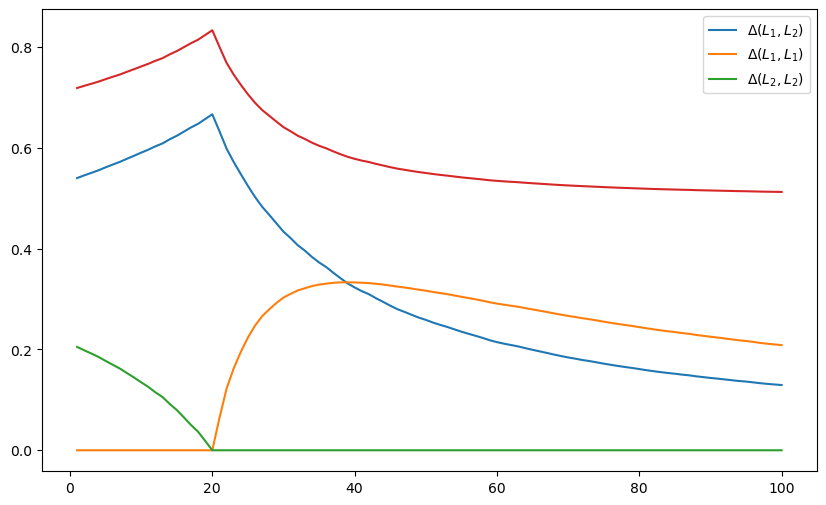

The data file committed next to this chart (first rows):
0.5400809987615891, 0.0, 0.20509954185323126
0.5454, 0.0, 0.1984
0.5504, 0.0, 0.192
0.5555, 0.0, 0.1853
0.5613, 0.0, 0.1774
0.5668, 0.0, 0.1698
0.5721, 0.0, 0.1623
0.5784, 0.0, 0.1532
0.5843, 0.0, 0.1444
0.5905, 0.0, 0.135
0.5964, 0.0, 0.1258
0.6031, 0.0, 0.1151
0.6088, 0.0, 0.1057
0.6169, 0.0, 0.09212
0.6239, 0.0, 0.08004
0.6322, 0.0, 0.06539
0.6405, 0.0, 0.05033
0.6477, 0.0, 0.03682
0.6572, 0.0, 0.01863
0.6667, 0.0, 0.0
0.6332, 0.06351, 0.0
0.5988, 0.1219, 0.0
0.5722, 0.1622, 0.0
0.5481, 0.195, 0.0
0.5246, 0.2235, 0.0
0.5027, 0.2472, 0.0
0.4833, 0.2659, 0.0
0.4672, 0.2796, 0.0
0.4505, 0.2921, 0.0
0.4338, 0.303, 0.0
0.4211, 0.3102, 0.0
0.407, 0.3171, 0.0
0.3962, 0.3215, 0.0
0.3837, 0.3257, 0.0
0.3727, 0.3287, 0.0
0.3636, 0.3306, 0.0
0.3523, 0.3323, 0.0
0.3416, 0.3331, 0.0
0.3314, 0.3333, 0.0
0.3231, 0.333, 0.0
0.3158, 0.3324, 0.0
0.3098, 0.3317, 0.0
0.3017, 0.3303, 0.0
0.2945, 0.3288, 0.0
0.2869, 0.3269, 0.0
0.28, 0.3248, 0.0
0.2746, 0.323, 0.0
0.2689, 0.3209, 0.0
0.2633, 0.3186, 0.0
0.2587, 0.3166, 0.0
0.2534, 0.3142, 0.0
0.2489, 0.312, 0.0
0.2448, 0.3098, 0.0
0.24, 0.3072, 0.0
0.2353, 0.3045, 0.0
0.2312, 0.302, 0.0
0.2272, 0.2995, 0.0
0.2229, 0.2968, 0.0
0.2182, 0.2936, 0.0
0.2146, 0.291, 0.0
0.2115, 0.2888, 0.0
... 39 more rows
